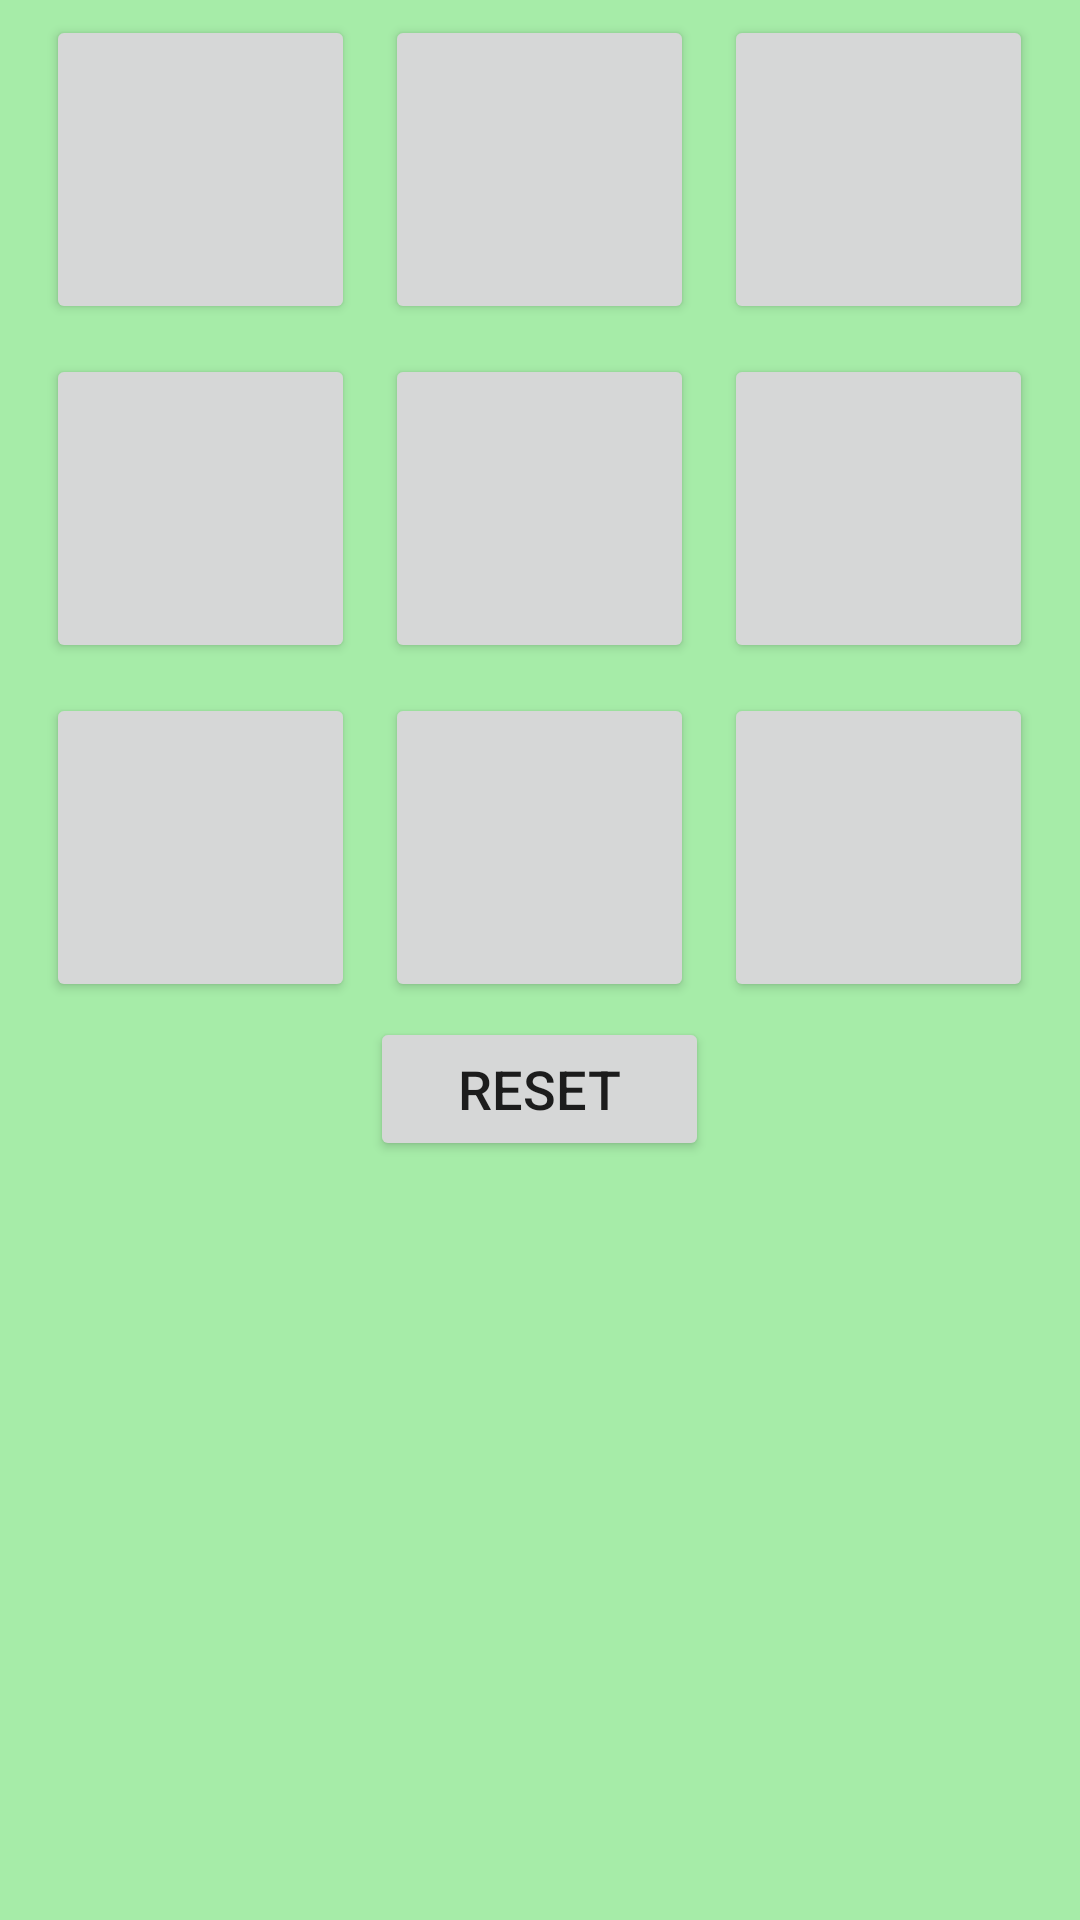

The Android layout XML behind this screen, and the referenced resources:
<!-- AndroidManifest.xml: application theme Theme.FINALURI8CDA -->
<!-- res/layout/activity_game.xml -->
<?xml version="1.0" encoding="utf-8"?>
<TableLayout xmlns:android="http://schemas.android.com/apk/res/android"
    xmlns:app="http://schemas.android.com/apk/res-auto"
    xmlns:tools="http://schemas.android.com/tools"
    android:layout_width="match_parent"
    android:layout_height="match_parent"
    tools:context=".GameActivity"
    android:background="#A6ECA8">
    <TableRow
        android:layout_height="wrap_content"
        android:layout_width="match_parent"
        android:gravity="center">

        <Button
            android:id="@+id/button1"
            android:layout_margin="5sp"
            android:layout_width="50pt"
            android:layout_height="50pt"
            android:textSize="40sp" />
        <Button
            android:id="@+id/button2"
            android:layout_margin="5sp"
            android:layout_width="50pt"
            android:layout_height="50pt"
            android:textSize="40sp" />
        <Button
            android:id="@+id/button3"
            android:layout_margin="5sp"
            android:layout_width="50pt"
            android:layout_height="50pt"
            android:textSize="40sp" />






    </TableRow>
    <TableRow
        android:layout_height="wrap_content"
        android:layout_width="match_parent"
        android:gravity="center">

        <Button
            android:id="@+id/button4"
            android:layout_margin="5sp"
            android:layout_width="50pt"
            android:layout_height="50pt"
            android:textSize="40sp" />
        <Button
            android:id="@+id/button5"
            android:layout_margin="5sp"
            android:layout_width="50pt"
            android:layout_height="50pt"
            android:textSize="40sp" />
        <Button
            android:id="@+id/button6"
            android:layout_margin="5sp"
            android:layout_width="50pt"
            android:layout_height="50pt"
            android:textSize="40sp" />






    </TableRow>
    <TableRow
        android:layout_height="wrap_content"
        android:layout_width="match_parent"
        android:gravity="center">

        <Button
            android:id="@+id/button7"
            android:layout_margin="5sp"
            android:layout_width="50pt"
            android:layout_height="50pt"
            android:textSize="40sp" />
        <Button
            android:id="@+id/button8"
            android:layout_margin="5sp"
            android:layout_width="50pt"
            android:layout_height="50pt"
            android:textSize="40sp" />
        <Button
            android:id="@+id/button9"
            android:layout_margin="5sp"
            android:layout_width="50pt"
            android:layout_height="50pt"
            android:textSize="40sp" />






    </TableRow>
    <TableRow
        android:layout_width="match_parent"
        android:layout_height="wrap_content"
        android:gravity="center">

        <Button
            android:id="@+id/resetButton"
            android:layout_width="wrap_content"
            android:layout_height="wrap_content"
            android:text="RESET"
            android:textSize="18dp"



            />





    </TableRow>






















</TableLayout>
<!-- resources referenced by this layout -->
<resources>
  <style name="Theme.FINALURI8CDA" parent="Theme.MaterialComponents.DayNight.DarkActionBar">
          
          <item name="colorPrimary">@color/purple_500</item>
          <item name="colorPrimaryVariant">@color/purple_700</item>
          <item name="colorOnPrimary">@color/white</item>
          
          <item name="colorSecondary">@color/teal_200</item>
          <item name="colorSecondaryVariant">@color/teal_700</item>
          <item name="colorOnSecondary">@color/black</item>
          
          <item name="android:statusBarColor" tools:targetApi="l">?attr/colorPrimaryVariant</item>
          
      </style>
  <!-- not gathered from this repository: default colours our renderer supplied (Android Studio template values) -->
  <color name="purple_500">#FF6200EE</color>
  <color name="purple_700">#FF3700B3</color>
  <color name="teal_200">#FF03DAC5</color>
  <color name="teal_700">#FF018786</color>
  <color name="black">#FF000000</color>
  <color name="white">#FFFFFFFF</color>
</resources>
